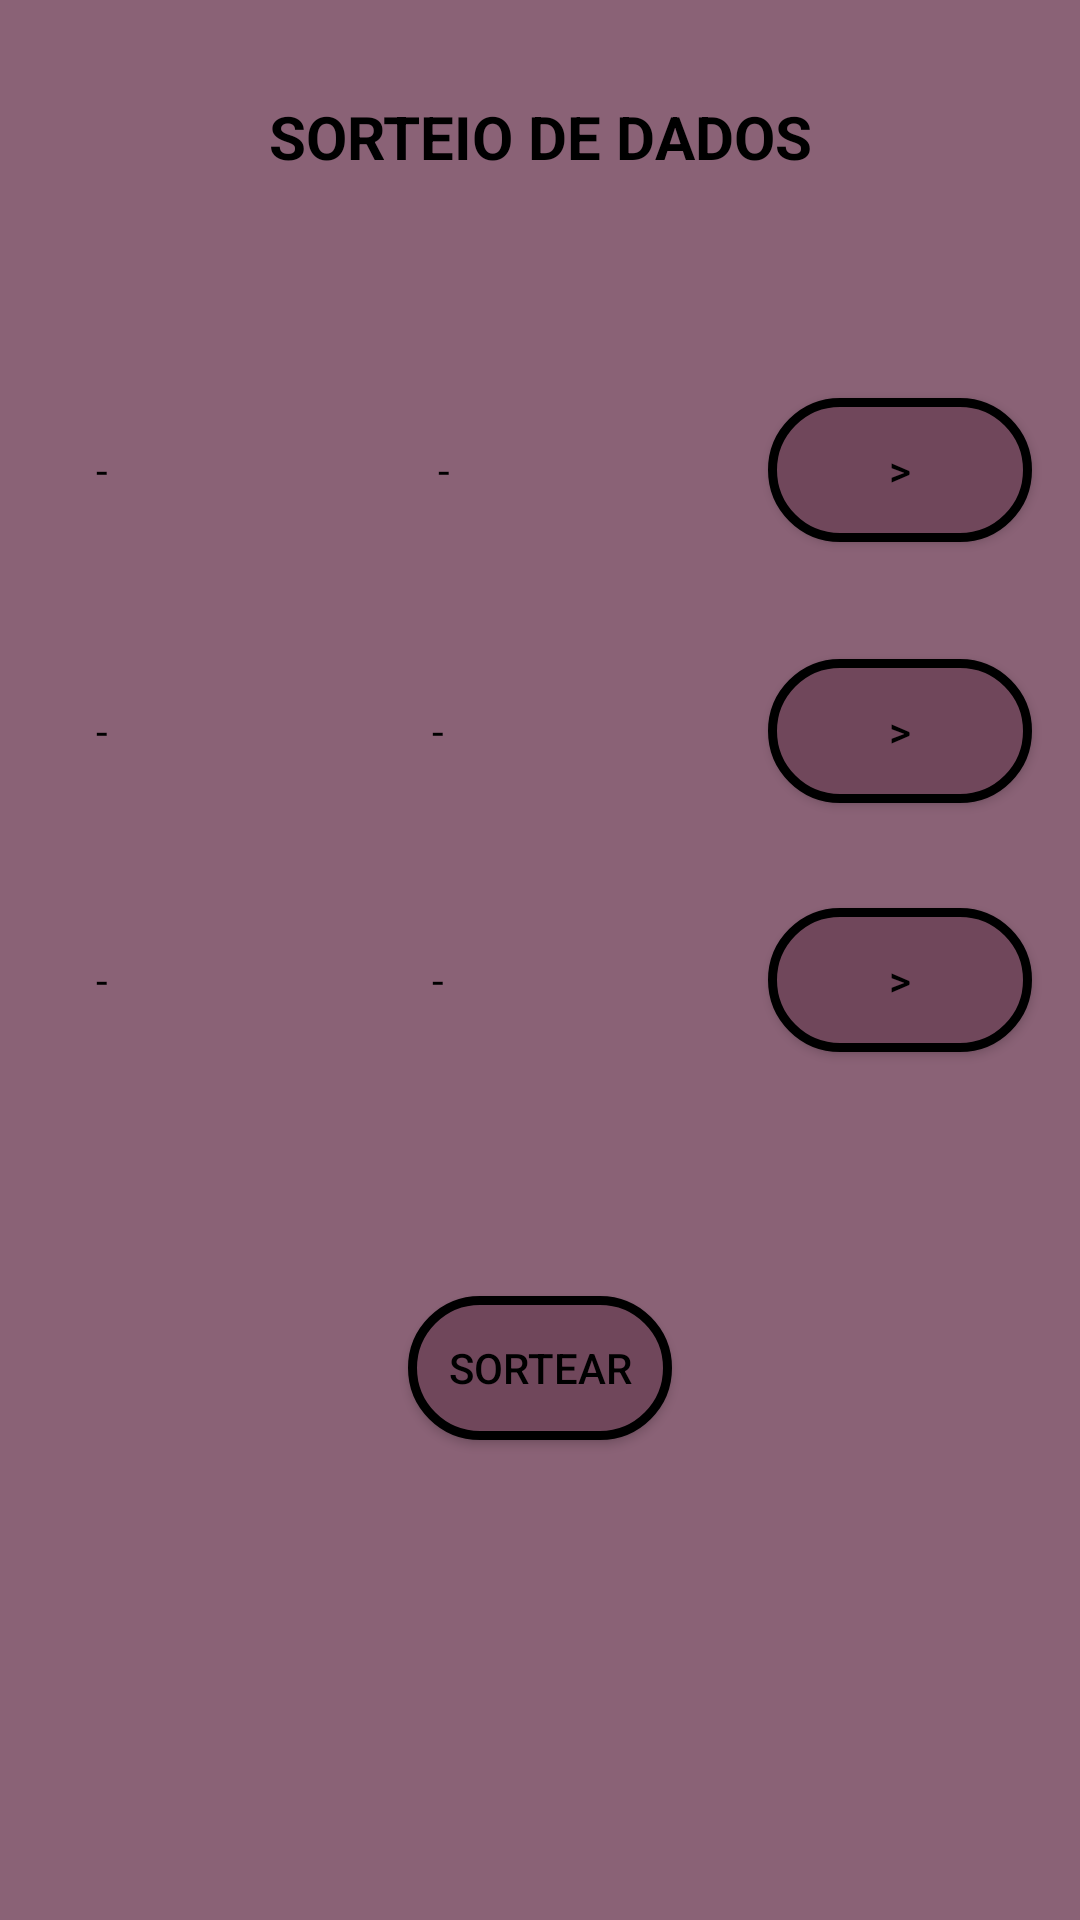

This screen was rendered from an Android layout file. Write that file and the resources it references.
<!-- AndroidManifest.xml: application theme Theme.Atividades -->
<!-- res/layout/activity_sorteio_dados.xml -->
<?xml version="1.0" encoding="utf-8"?>
<androidx.constraintlayout.widget.ConstraintLayout xmlns:android="http://schemas.android.com/apk/res/android"
    xmlns:app="http://schemas.android.com/apk/res-auto"
    xmlns:tools="http://schemas.android.com/tools"
    android:layout_width="match_parent"
    android:layout_height="match_parent"
    android:background="#8A6276"
    tools:context=".dados.SorteioDadosActivity">

    <TextView
        android:id="@+id/textView"
        android:layout_width="wrap_content"
        android:layout_height="wrap_content"
        android:layout_marginTop="32dp"
        android:text="SORTEIO DE DADOS"
        android:textColor="#000000"
        android:textSize="20sp"
        android:textStyle="bold"
        app:layout_constraintEnd_toEndOf="parent"
        app:layout_constraintHorizontal_bias="0.5"
        app:layout_constraintStart_toStartOf="parent"
        app:layout_constraintTop_toTopOf="parent" />

    <TextView
        android:id="@+id/txtNumLados1"
        android:layout_width="wrap_content"
        android:layout_height="wrap_content"
        android:layout_marginStart="32dp"
        android:text="-"
        android:textColor="#000000"
        app:layout_constraintBottom_toBottomOf="@+id/txtQntdLados1"
        app:layout_constraintStart_toStartOf="parent"
        app:layout_constraintTop_toTopOf="@+id/txtQntdLados1" />

    <TextView
        android:id="@+id/txtQntdLados1"
        android:layout_width="wrap_content"
        android:layout_height="wrap_content"
        android:layout_marginTop="88dp"
        android:text="-"
        android:textColor="#000000"
        app:layout_constraintEnd_toStartOf="@+id/btTrocar1"
        app:layout_constraintHorizontal_bias="0.509"
        app:layout_constraintStart_toEndOf="@+id/txtNumLados1"
        app:layout_constraintTop_toBottomOf="@+id/textView" />

    <TextView
        android:id="@+id/txtNumLados2"
        android:layout_width="wrap_content"
        android:layout_height="wrap_content"
        android:layout_marginStart="32dp"
        android:text="-"
        android:textColor="#000000"
        app:layout_constraintBottom_toBottomOf="@+id/txtQntdLados2"
        app:layout_constraintStart_toStartOf="parent"
        app:layout_constraintTop_toTopOf="@+id/txtQntdLados2" />

    <TextView
        android:id="@+id/txtQntdLados2"
        android:layout_width="wrap_content"
        android:layout_height="wrap_content"
        android:layout_marginTop="68dp"
        android:text="-"
        android:textColor="#000000"
        app:layout_constraintEnd_toStartOf="@+id/btTrocar2"
        app:layout_constraintHorizontal_bias="0.5"
        app:layout_constraintStart_toEndOf="@+id/txtNumLados2"
        app:layout_constraintTop_toBottomOf="@+id/txtQntdLados1" />

    <TextView
        android:id="@+id/txtNumLados3"
        android:layout_width="wrap_content"
        android:layout_height="wrap_content"
        android:layout_marginStart="32dp"
        android:text="-"
        android:textColor="#000000"
        app:layout_constraintBottom_toBottomOf="@+id/txtQntdLados3"
        app:layout_constraintStart_toStartOf="parent"
        app:layout_constraintTop_toTopOf="@+id/txtQntdLados3" />

    <TextView
        android:id="@+id/txtQntdLados3"
        android:layout_width="wrap_content"
        android:layout_height="wrap_content"
        android:layout_marginTop="64dp"
        android:text="-"
        android:textColor="#000000"
        app:layout_constraintEnd_toStartOf="@+id/btTrocar3"
        app:layout_constraintHorizontal_bias="0.5"
        app:layout_constraintStart_toEndOf="@+id/txtNumLados3"
        app:layout_constraintTop_toBottomOf="@+id/txtQntdLados2" />

    <Button
        android:id="@+id/btTrocar1"
        android:layout_width="wrap_content"
        android:layout_height="wrap_content"
        android:layout_marginEnd="16dp"
        android:background="@drawable/botoeshome"
        android:text=">"
        android:textColor="#000000"
        app:layout_constraintBottom_toBottomOf="@+id/txtQntdLados1"
        app:layout_constraintEnd_toEndOf="parent"
        app:layout_constraintTop_toTopOf="@+id/txtQntdLados1" />

    <Button
        android:id="@+id/btTrocar2"
        android:layout_width="wrap_content"
        android:layout_height="wrap_content"
        android:layout_marginEnd="16dp"
        android:background="@drawable/botoeshome"
        android:text=">"
        android:textColor="#000000"
        app:layout_constraintBottom_toBottomOf="@+id/txtQntdLados2"
        app:layout_constraintEnd_toEndOf="parent"
        app:layout_constraintTop_toTopOf="@+id/txtQntdLados2" />

    <Button
        android:id="@+id/btTrocar3"
        android:layout_width="wrap_content"
        android:layout_height="wrap_content"
        android:layout_marginEnd="16dp"
        android:background="@drawable/botoeshome"
        android:text=">"
        android:textColor="#000000"
        app:layout_constraintBottom_toBottomOf="@+id/txtQntdLados3"
        app:layout_constraintEnd_toEndOf="parent"
        app:layout_constraintTop_toTopOf="@+id/txtQntdLados3" />

    <Button
        android:id="@+id/btSortear"
        android:layout_width="wrap_content"
        android:layout_height="wrap_content"
        android:layout_marginTop="96dp"
        android:background="@drawable/botoeshome"
        android:text="Sortear"
        android:textColor="#000000"
        app:layout_constraintEnd_toEndOf="parent"
        app:layout_constraintHorizontal_bias="0.5"
        app:layout_constraintStart_toStartOf="parent"
        app:layout_constraintTop_toBottomOf="@+id/txtQntdLados3" />
</androidx.constraintlayout.widget.ConstraintLayout>
<!-- resources referenced by this layout -->
<resources>
  <!-- drawable botoeshome (drawable) -->
  <?xml version="1.0" encoding="utf-8"?>
  <selector xmlns:android="http://schemas.android.com/apk/res/android">
      <item>
          <shape android:shape="rectangle">
              <solid android:color="#70475B"/>
              <corners android:radius="50dp"/>
              <stroke android:color="#000000" android:width="3dp"/>
          </shape>
      </item>
  
  </selector>
  <style name="Theme.Atividades" parent="Theme.AppCompat.Light.NoActionBar">
          
          <item name="colorPrimary">@color/purple_500</item>
          <item name="colorPrimaryVariant">@color/purple_700</item>
          <item name="colorOnPrimary">@color/white</item>
          
          <item name="colorSecondary">@color/teal_200</item>
          <item name="colorSecondaryVariant">@color/teal_700</item>
          <item name="colorOnSecondary">@color/black</item>
          
          <item name="android:statusBarColor" tools:targetApi="l">?attr/colorPrimaryVariant</item>
          
      </style>
  <color name="purple_500">#70475B</color>
  <color name="purple_700">#B39F9F</color>
  <color name="white">#FFFFFF</color>
  <color name="teal_200">#E1CDCD</color>
  <color name="teal_700">#675353</color>
  <color name="black">#D58484</color>
</resources>
